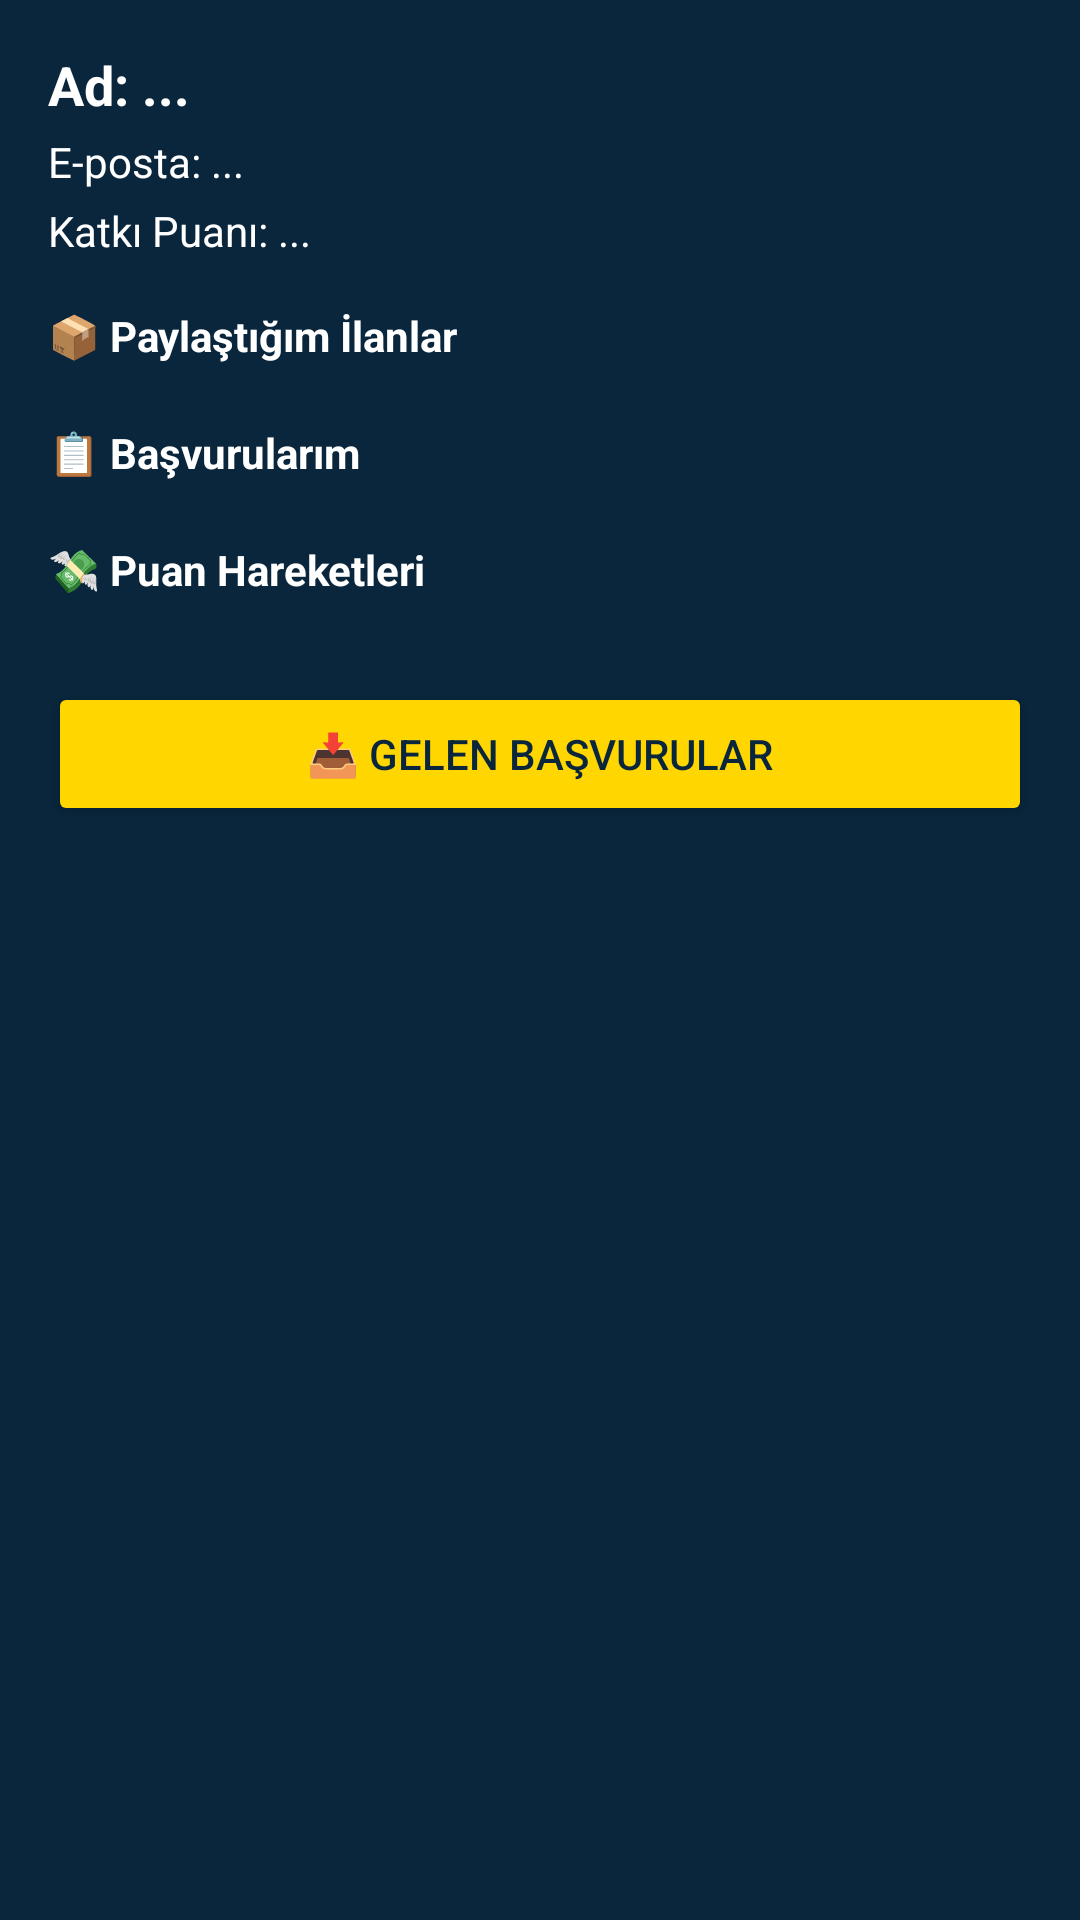

Here is an Android app screen rendered from its layout file. Give the layout XML and the strings, colors and styles it references.
<!-- AndroidManifest.xml: application theme Theme.ConcycleMobile -->
<!-- res/layout/activity_profile.xml -->
<?xml version="1.0" encoding="utf-8"?>
<ScrollView xmlns:android="http://schemas.android.com/apk/res/android"
    android:layout_width="match_parent"
    android:layout_height="match_parent"
    android:padding="16dp"
    android:background="@color/backgroundColor">

    <LinearLayout
        android:layout_width="match_parent"
        android:layout_height="wrap_content"
        android:orientation="vertical">

        
        <TextView
            android:id="@+id/textName"
            android:layout_width="wrap_content"
            android:layout_height="wrap_content"
            android:text="@string/text_name"
            android:textColor="@color/white"
            android:textSize="18sp"
            android:textStyle="bold" />

        <TextView
            android:id="@+id/textEmail"
            android:layout_width="wrap_content"
            android:layout_height="wrap_content"
            android:text="@string/text_email"
            android:textColor="@color/white"
            android:layout_marginTop="4dp"/>

        <TextView
            android:id="@+id/textScore"
            android:layout_width="wrap_content"
            android:layout_height="wrap_content"
            android:text="@string/text_score"
            android:textColor="@color/white"
            android:layout_marginTop="4dp"/>

        
        <TextView
            android:text="@string/label_my_posts"
            android:textColor="@color/white"
            android:textStyle="bold"
            android:layout_width="wrap_content"
            android:layout_height="wrap_content"
            android:layout_marginTop="16dp"/>
        <androidx.recyclerview.widget.RecyclerView
            android:id="@+id/recyclerPosts"
            android:layout_width="match_parent"
            android:layout_height="wrap_content"
            android:layout_marginBottom="12dp"/>

        
        <TextView
            android:text="@string/label_my_requests"
            android:textColor="@color/white"
            android:textStyle="bold"
            android:layout_marginTop="8dp"
            android:layout_width="wrap_content"
            android:layout_height="wrap_content"/>
        <androidx.recyclerview.widget.RecyclerView
            android:id="@+id/recyclerRequests"
            android:layout_width="match_parent"
            android:layout_height="wrap_content"
            android:layout_marginBottom="12dp"/>

        
        <TextView
            android:text="@string/label_transactions"
            android:textColor="@color/white"
            android:textStyle="bold"
            android:layout_marginTop="8dp"
            android:layout_width="wrap_content"
            android:layout_height="wrap_content"/>
        <androidx.recyclerview.widget.RecyclerView
            android:id="@+id/recyclerTransactions"
            android:layout_width="match_parent"
            android:layout_height="wrap_content"
            android:layout_marginBottom="16dp"/>

        <Button
            android:id="@+id/buttonIncomingRequests"
            android:layout_width="match_parent"
            android:layout_height="wrap_content"
            android:text="📥 Gelen Başvurular"
            android:textColor="@color/dark"
            android:backgroundTint="#FFD600"
            android:layout_marginTop="12dp" />

    </LinearLayout>
</ScrollView>
<!-- resources referenced by this layout -->
<resources>
  <color name="backgroundColor">#09263c</color>
  <color name="dark">#09263c</color>
  <color name="white">#FFFFFFFF</color>
  <string name="label_my_posts">📦 Paylaştığım İlanlar</string>
  <string name="label_my_requests">📋 Başvurularım</string>
  <string name="label_transactions">💸 Puan Hareketleri</string>
  <string name="text_email">E-posta: ...</string>
  <string name="text_name">Ad: ...</string>
  <string name="text_score">Katkı Puanı: ...</string>
  <style name="Theme.ConcycleMobile" parent="Base.Theme.ConcycleMobile" />
  <style name="Base.Theme.ConcycleMobile" parent="Theme.Material3.DayNight.NoActionBar">
          
          <item name="colorSurface">@color/backgroundColor</item>
          <item name="colorOnSurface">@color/textColor</item>
          <item name="colorPrimary">@color/buttonColor</item>
          <item name="colorOnPrimary">@color/white</item>
          <item name="colorSecondary">@color/secondaryColor</item>
          <item name="colorOnSecondary">@color/white</item>
  
          <item name="android:colorBackground">@color/backgroundColor</item>
      </style>
  <color name="textColor">#FFFFFF</color>
  <color name="buttonColor">#79ebec</color>
  <color name="secondaryColor">#FFD600</color>
</resources>
